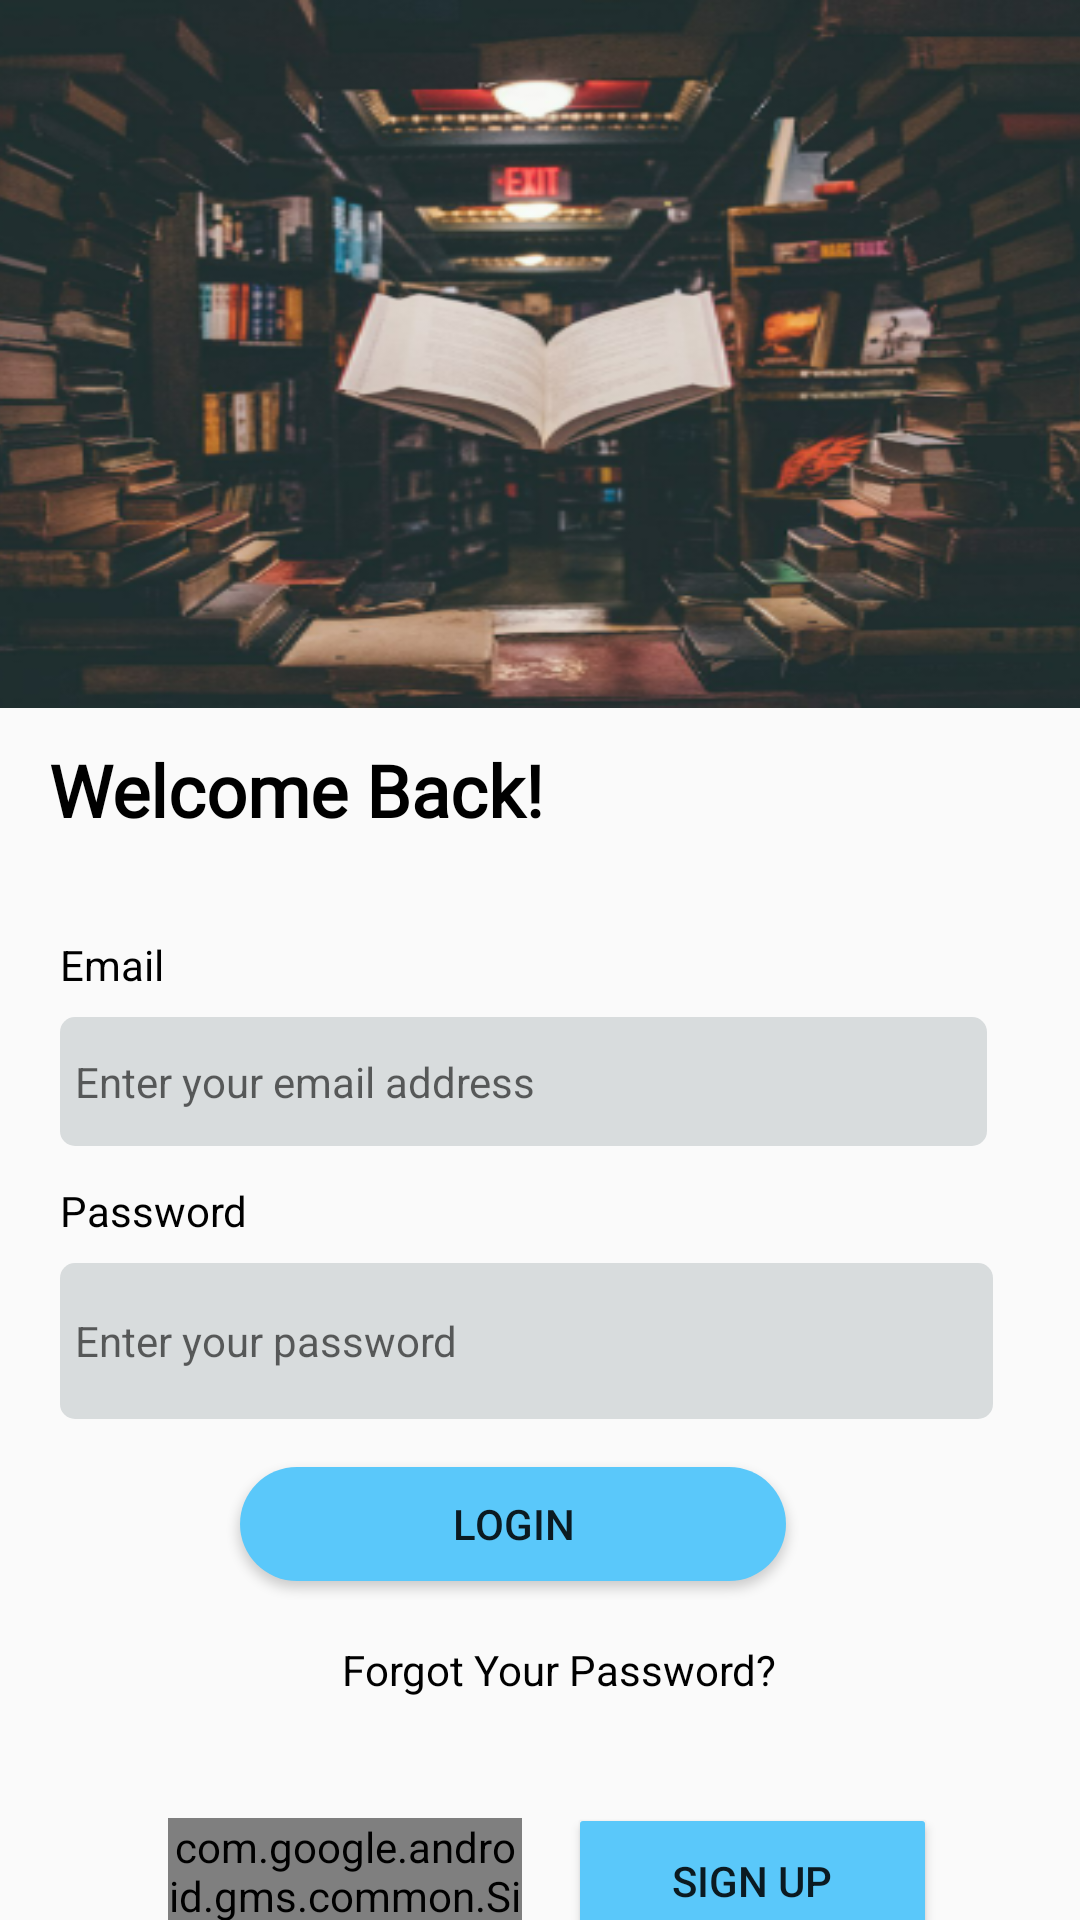

Produce the Android XML layout that renders to this screen, including the resource entries it uses.
<!-- AndroidManifest.xml: application theme Theme.DD -->
<!-- res/layout/activity_login.xml -->
<?xml version="1.0" encoding="utf-8"?>
<androidx.constraintlayout.widget.ConstraintLayout xmlns:android="http://schemas.android.com/apk/res/android"
    xmlns:app="http://schemas.android.com/apk/res-auto"
    xmlns:tools="http://schemas.android.com/tools"
    android:id="@+id/main"
    android:layout_width="match_parent"
    android:layout_height="match_parent"
    tools:context=".login.LoginActivity">


    <ImageView
        android:id="@+id/loginPage"
        android:layout_width="421dp"
        android:layout_height="236dp"
        android:scaleType="fitXY"
        android:src="@drawable/login_image"
        app:layout_constraintDimensionRatio="16:8"
        app:layout_constraintEnd_toEndOf="parent"
        app:layout_constraintStart_toStartOf="parent"
        app:layout_constraintTop_toTopOf="parent" />


    <TextView
        android:id="@+id/welcomeText"
        android:layout_width="316dp"
        android:layout_height="45dp"
        android:text="Welcome Back!"
        android:textColor="@android:color/black"
        android:textSize="24sp"
        android:textStyle="bold"
        android:fontFamily="@font/architects_daughter_regular"
        app:layout_constraintBottom_toBottomOf="parent"
        app:layout_constraintEnd_toEndOf="parent"
        app:layout_constraintHorizontal_bias="0.368"
        app:layout_constraintStart_toStartOf="parent"
        app:layout_constraintTop_toBottomOf="@id/loginPage"
        app:layout_constraintVertical_bias="0.031" />


    <TextView
        android:id="@+id/emailTextView"
        android:layout_width="wrap_content"
        android:layout_height="wrap_content"
        android:layout_marginStart="20dp"
        android:layout_marginTop="20dp"
        android:text="Email"
        android:textColor="@android:color/black"
        android:textSize="14sp"
        app:layout_constraintStart_toStartOf="parent"
        app:layout_constraintTop_toBottomOf="@id/welcomeText" />

    <EditText
        android:id="@+id/emailEditText"
        android:layout_width="309dp"
        android:layout_height="43dp"
        android:layout_marginTop="8dp"
        android:layout_marginStart="20dp"
        android:background="@drawable/edittext_bkg"
        android:hint="Enter your email address"
        android:inputType="textEmailAddress"
        android:paddingStart="5dp"
        android:textSize="14sp"
        app:layout_constraintStart_toStartOf="parent"
        app:layout_constraintTop_toBottomOf="@id/emailTextView" />

    <TextView
        android:id="@+id/passwordTextView"
        android:layout_width="wrap_content"
        android:layout_height="wrap_content"
        android:layout_marginStart="20dp"
        android:layout_marginTop="12dp"
        android:text="Password"
        android:textColor="@android:color/black"
        android:textSize="14sp"
        app:layout_constraintStart_toStartOf="parent"
        app:layout_constraintTop_toBottomOf="@id/emailEditText" />

    <EditText
        android:id="@+id/passwordEditText"
        android:layout_width="311dp"
        android:layout_height="52dp"
        android:layout_marginTop="8dp"
        android:layout_marginStart="20dp"
        android:background="@drawable/edittext_bkg"
        android:hint="Enter your password"
        android:paddingStart="5dp"
        android:textSize="14sp"
        android:inputType="textPassword"
        app:layout_constraintStart_toStartOf="parent"
        app:layout_constraintTop_toBottomOf="@id/passwordTextView" />

    

    <Button
        android:id="@+id/loginButton"
        android:layout_width="182dp"
        android:layout_height="38dp"
        android:layout_marginStart="80dp"
        android:layout_marginTop="76dp"
        android:background="@drawable/rounded_button_background"
        android:text="Login"
        app:backgroundTint="#5ac8fa"
        app:layout_constraintStart_toStartOf="parent"
        app:layout_constraintTop_toBottomOf="@id/passwordTextView" />

    <TextView
        android:id="@+id/forgotPasswordTextView"
        android:layout_width="wrap_content"
        android:layout_height="wrap_content"
        android:layout_marginTop="20dp"
        android:layout_marginEnd="72dp"
        android:gravity="center"
        android:text="Forgot Your Password?"
        android:textColor="@android:color/black"
        android:textSize="14sp"
        app:layout_constraintEnd_toEndOf="@+id/passwordEditText"
        app:layout_constraintTop_toBottomOf="@id/loginButton" />


    <com.google.android.gms.common.SignInButton
        android:id="@+id/signInButton"
        android:layout_width="118dp"
        android:layout_height="47dp"
        android:layout_marginTop="40dp"
        android:layout_marginEnd="88dp"

        app:layout_constraintEnd_toEndOf="@id/loginButton"
        app:layout_constraintTop_toBottomOf="@id/forgotPasswordTextView" />

    <Button
        android:id="@+id/signupButtonLink"
        android:layout_width="115dp"
        android:layout_height="40dp"
        android:layout_marginLeft="30dp"
        android:layout_marginTop="80dp"
        android:layout_marginRight="30dp"
        android:background="@drawable/squre_button_background"
        android:text="Sign up"
        app:backgroundTint="#5ac8fa"
        app:layout_constraintEnd_toEndOf="parent"
        app:layout_constraintHorizontal_bias="0.883"
        app:layout_constraintStart_toStartOf="parent"
        app:layout_constraintTop_toBottomOf="@id/loginButton" />

    <ProgressBar
        android:id="@+id/progressBar"
        android:layout_width="wrap_content"
        android:layout_height="wrap_content"
        android:layout_gravity="center"
        android:layout_marginLeft="168dp"
        android:layout_marginBottom="188dp"
        android:visibility="gone"
        app:layout_constraintBottom_toTopOf="@id/signInButton"
        app:layout_constraintLeft_toLeftOf="parent" />
</androidx.constraintlayout.widget.ConstraintLayout>
<!-- resources referenced by this layout -->
<resources>
  <!-- drawable edittext_bkg (drawable) -->
  <shape xmlns:android="http://schemas.android.com/apk/res/android"
      android:shape="rectangle">
      <solid android:color="#D8DCDD" /> 
  
      <corners android:radius="5dp" />
  
  
  </shape>
  <!-- drawable login_image: png bitmap (drawable, 199258 bytes) -->
  <!-- drawable rounded_button_background (drawable) -->
  <?xml version="1.0" encoding="utf-8"?>
  <shape xmlns:android="http://schemas.android.com/apk/res/android">
      <solid android:color="#5ac8fa" />
      <corners android:radius="20dp" />
  </shape>
  <!-- drawable squre_button_background (drawable) -->
  <?xml version="1.0" encoding="utf-8"?>
  <shape xmlns:android="http://schemas.android.com/apk/res/android">
      <solid android:color="#5ac8fa" />
      <corners android:radius="1dp" />
  </shape>
  <style name="Theme.DD" parent="Theme.AppCompat.Light.NoActionBar">
          
          <item name="colorPrimary">@color/purple_500</item>
          <item name="colorPrimaryVariant">@color/purple_700</item>
          <item name="colorOnPrimary">@color/white</item>
          
          <item name="colorSecondary">@color/teal_200</item>
          <item name="colorSecondaryVariant">@color/teal_700</item>
          <item name="colorOnSecondary">@color/black</item>
          
          <item name="android:statusBarColor">?attr/colorPrimaryVariant</item>
          
      </style>
  <!-- not gathered from this repository: default colours our renderer supplied (Android Studio template values) -->
  <color name="purple_500">#FF6200EE</color>
  <color name="purple_700">#FF3700B3</color>
  <color name="teal_200">#FF03DAC5</color>
  <color name="teal_700">#FF018786</color>
  <color name="black">#FF000000</color>
  <color name="white">#FFFFFFFF</color>
</resources>
